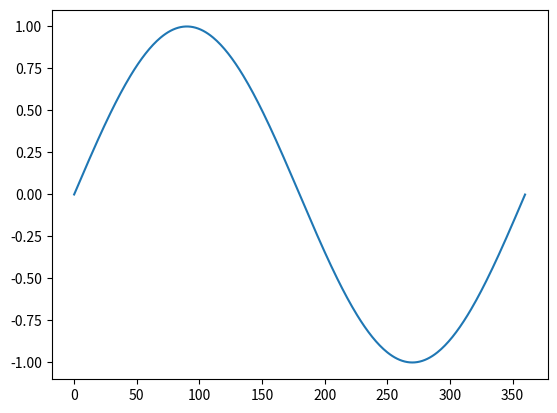

Write Python code to recreate this figure.
import matplotlib.pyplot as plt
import math
x = []
y = []
#create  x values
for n in range(0,361):
    x = x + [n]

#create y values

for n in x:
    y = y + [math.sin(n/57.3)]

print(y)
plt.plot(x,y)
plt.show()